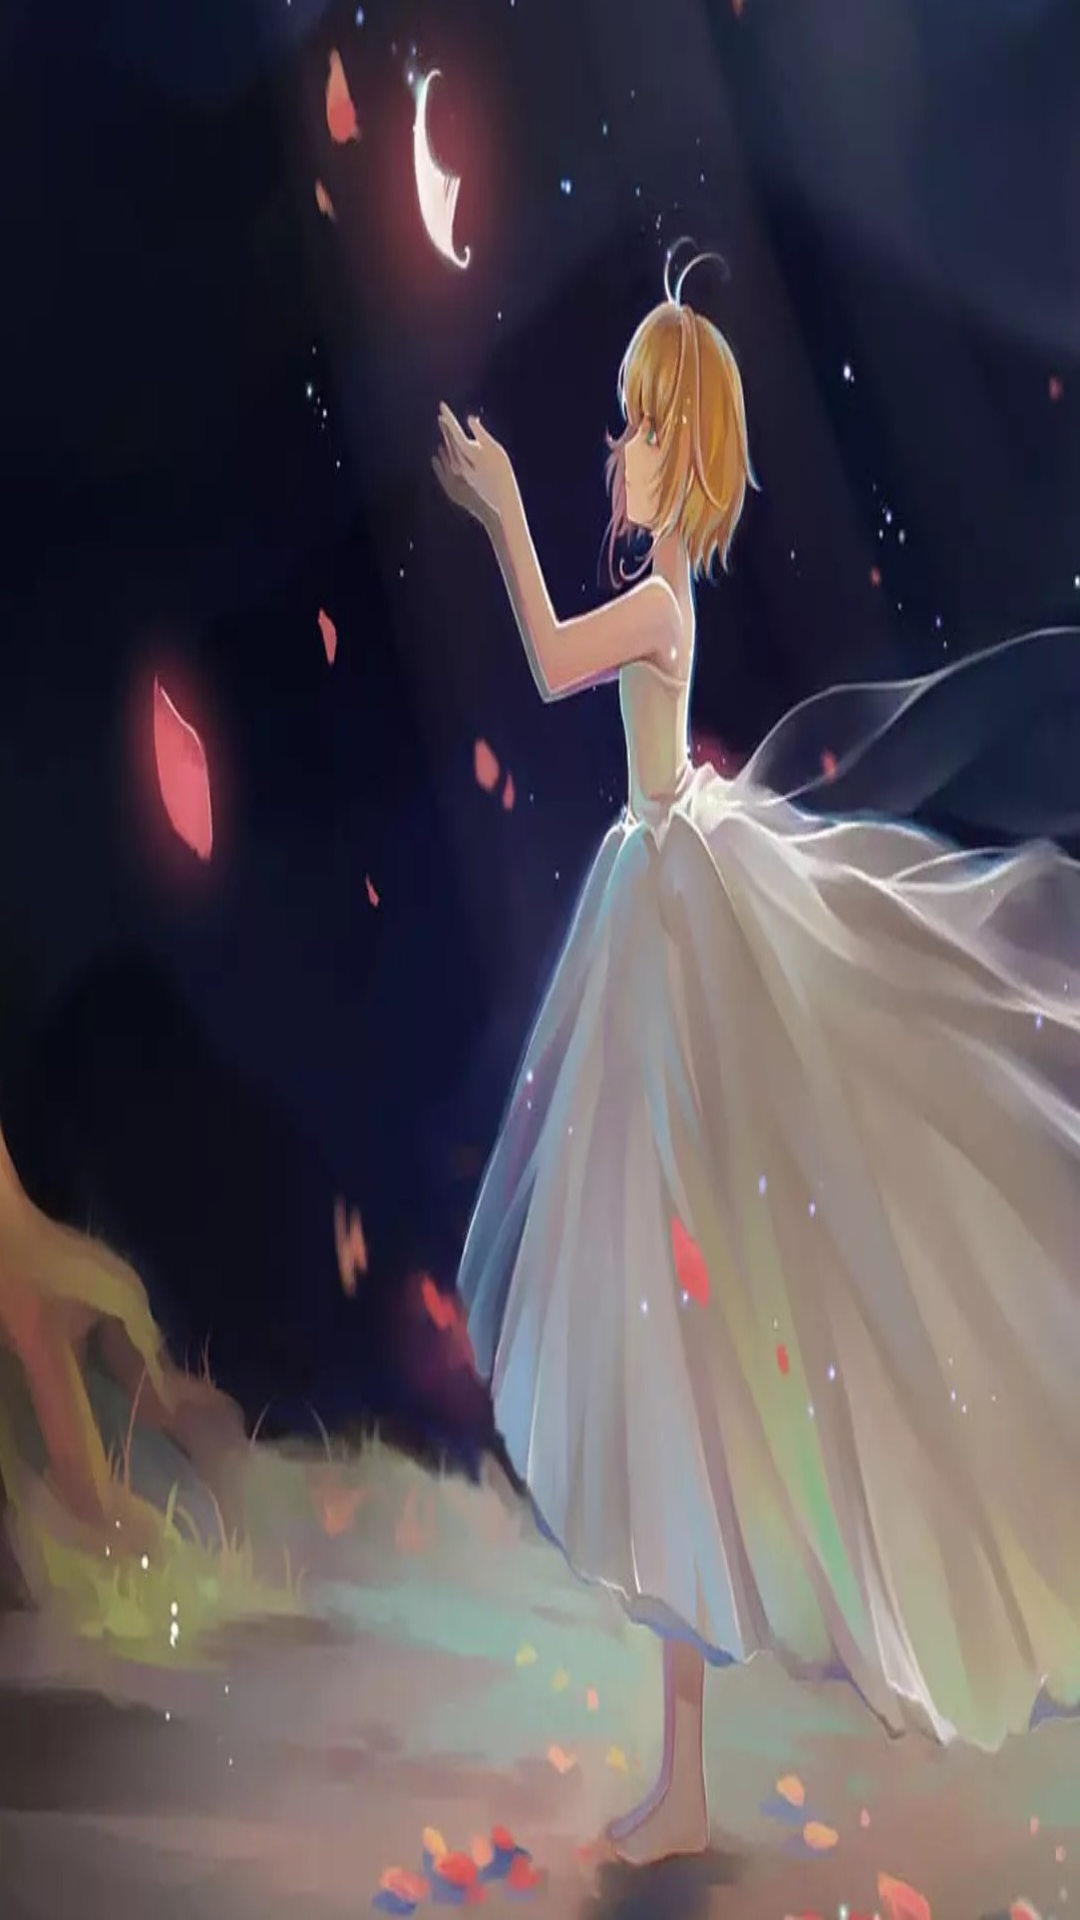

Reconstruct the res/layout file that produces this screen, plus the resources it refers to.
<!-- AndroidManifest.xml: application theme AppTheme -->
<!-- res/layout/nav_header_main.xml -->
<?xml version="1.0" encoding="utf-8"?>
<LinearLayout xmlns:android="http://schemas.android.com/apk/res/android"
    xmlns:app="http://schemas.android.com/apk/res-auto"
    android:layout_width="match_parent"
    android:layout_height="240dp"
    android:gravity="bottom"
    android:background="@drawable/headpic"
    android:orientation="vertical"
    android:theme="@style/ThemeOverlay.AppCompat.Dark">



</LinearLayout>
<!-- resources referenced by this layout -->
<resources>
  <!-- drawable headpic: png bitmap (drawable, 132440 bytes) -->
</resources>
